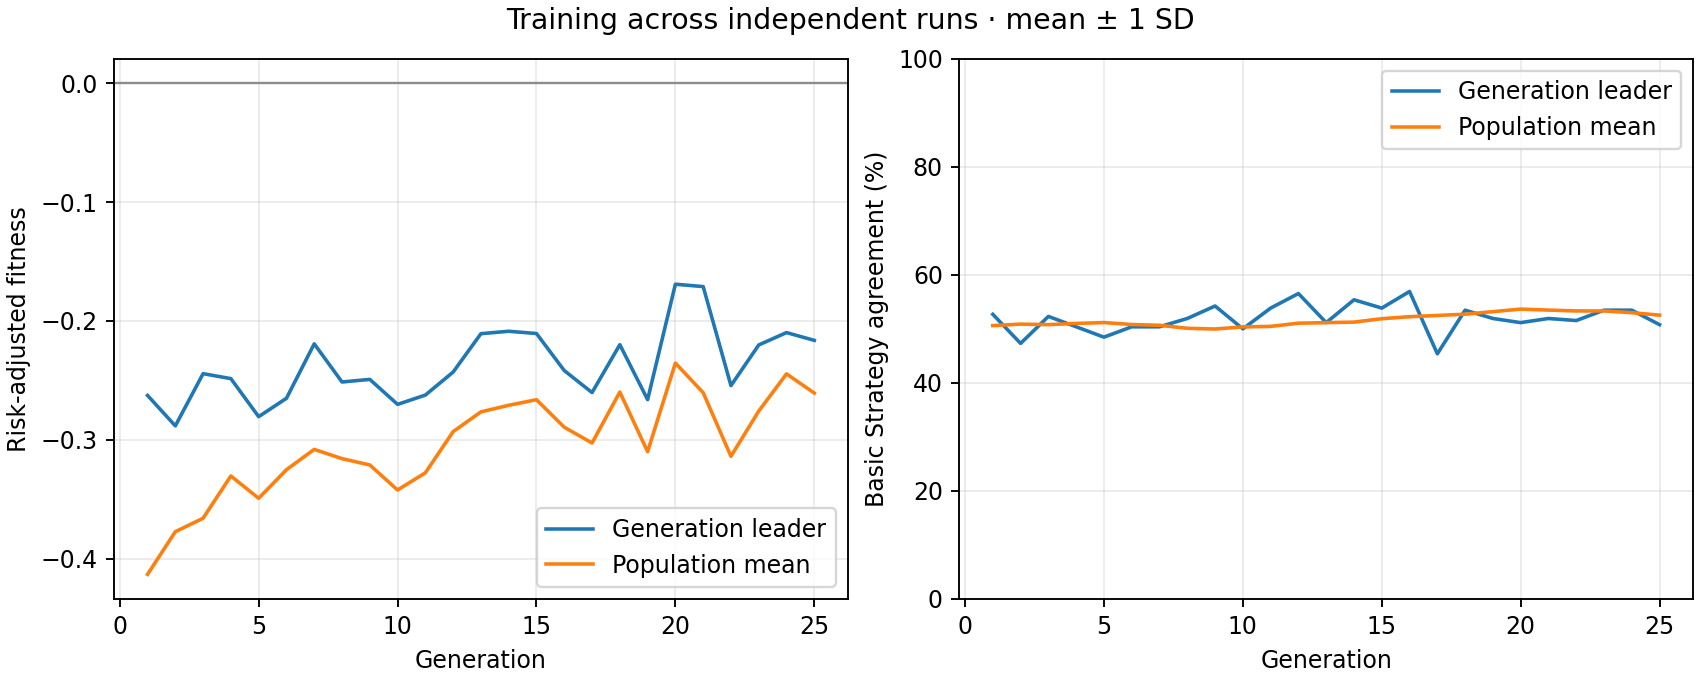

The table this chart was drawn from, first rows:
generation, best_fitness_mean, best_fitness_sd, average_fitness_mean, average_fitness_sd, best_match_pct_mean, best_match_pct_sd, population_match_pct_mean, population_match_pct_sd
1, -0.2627, 0.0, -0.4133, 0.0, 52.69, 0.0, 50.6, 0.0
2, -0.2883, 0.0, -0.3774, 0.0, 47.31, 0.0, 50.88, 0.0
3, -0.2444, 0.0, -0.366, 0.0, 52.31, 0.0, 50.78, 0.0
4, -0.2486, 0.0, -0.3305, 0.0, 50.38, 0.0, 51.01, 0.0
5, -0.2806, 0.0, -0.3493, 0.0, 48.46, 0.0, 51.17, 0.0
6, -0.2651, 0.0, -0.3252, 0.0, 50.38, 0.0, 50.81, 0.0
7, -0.2193, 0.0, -0.3081, 0.0, 50.38, 0.0, 50.66, 0.0
8, -0.2514, 0.0, -0.3159, 0.0, 51.92, 0.0, 50.11, 0.0
9, -0.2492, 0.0, -0.3212, 0.0, 54.23, 0.0, 49.97, 0.0
10, -0.2702, 0.0, -0.3423, 0.0, 50.0, 0.0, 50.37, 0.0
11, -0.2624, 0.0, -0.3278, 0.0, 53.85, 0.0, 50.46, 0.0
12, -0.243, 0.0, -0.2932, 0.0, 56.54, 0.0, 51.05, 0.0
13, -0.2107, 0.0, -0.2765, 0.0, 51.15, 0.0, 51.15, 0.0
14, -0.2087, 0.0, -0.271, 0.0, 55.38, 0.0, 51.25, 0.0
15, -0.2106, 0.0, -0.2663, 0.0, 53.85, 0.0, 51.88, 0.0
16, -0.2418, 0.0, -0.2894, 0.0, 56.92, 0.0, 52.25, 0.0
17, -0.2603, 0.0, -0.3028, 0.0, 45.38, 0.0, 52.48, 0.0
18, -0.22, 0.0, -0.2599, 0.0, 53.46, 0.0, 52.72, 0.0
19, -0.2662, 0.0, -0.3101, 0.0, 51.92, 0.0, 53.19, 0.0
20, -0.1691, 0.0, -0.2355, 0.0, 51.15, 0.0, 53.66, 0.0
21, -0.1711, 0.0, -0.2604, 0.0, 51.92, 0.0, 53.47, 0.0
22, -0.2544, 0.0, -0.3139, 0.0, 51.54, 0.0, 53.32, 0.0
23, -0.2202, 0.0, -0.2759, 0.0, 53.46, 0.0, 53.31, 0.0
24, -0.2098, 0.0, -0.2446, 0.0, 53.46, 0.0, 52.99, 0.0
25, -0.2164, 0.0, -0.2607, 0.0, 50.77, 0.0, 52.54, 0.0
